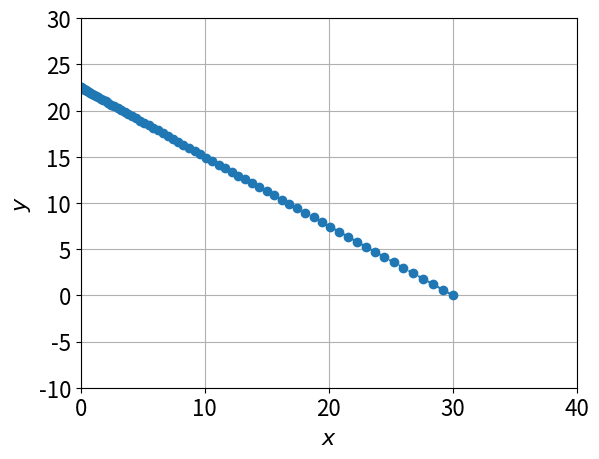
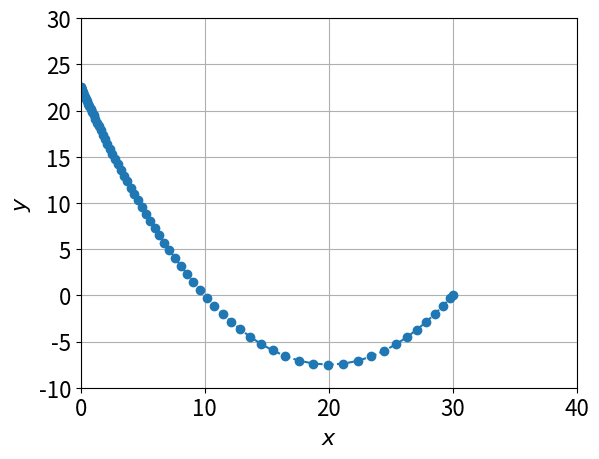
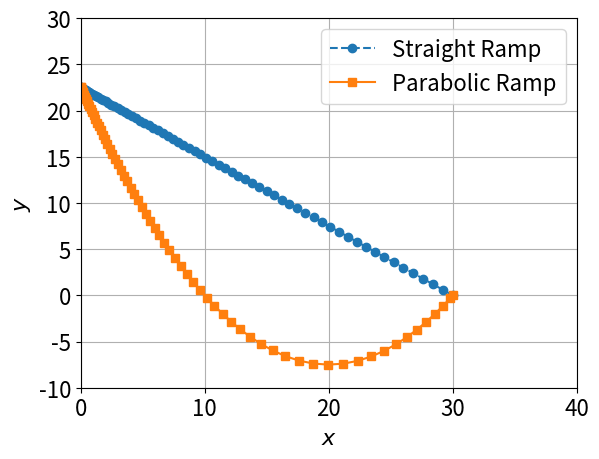
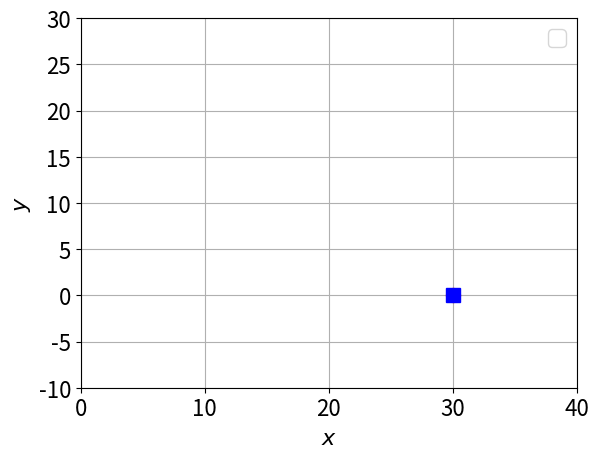

Write Python code to recreate these figures, in order.
import numpy as np
from scipy.integrate import solve_ivp
import matplotlib.pyplot as plt
import matplotlib.animation as animation
from matplotlib.animation import PillowWriter

plt.rc('animation', html='jshtml') #something to do with with jupyter notebooks, I think

tinit = 0
tfinal = 10
trange = [tinit, tfinal]
g = 9.8
y0 = 22.5

def slope_straight(x):
    H = 22.5
    W = 30
    slope_straight = -H / W
    return slope_straight

def slope_parabola(x):
    return 0.150 * x - 3

def ramp_system(t, z, slope):
    x, y = z
    dydx = slope(x)

    dxdt = np.sqrt(2 * g) * np.sqrt(abs(y0 - y)) / np.sqrt(1 + dydx**2)
    dydt = dydx * dxdt

    return [dxdt, dydt]

def stop_at_x_30(t, z):
    x, y = z
    return 30 - x

stop_at_x_30.terminal = True
stop_at_x_30.direction = -1  

# initial conditions for all ramps
y_init = 22.4999999 
x_init = 0
init_conditions = [x_init, y_init]

# solving the straight ramp
sol = solve_ivp(lambda t, z: ramp_system(t, z, slope=slope_straight), trange, init_conditions, max_step=0.05, events=stop_at_x_30)
ts_straight = sol.t
xs_straight = sol.y[0]
ys_straight = sol.y[1]
t_event = sol.t_events[0][0]

# how long does it take for the ball on the straight ramp?
print(f'Time taken to reach end of ramp: {t_event} seconds')

plt.rc('font', size=16)
fig, ax = plt.subplots(1, 1)
ax.plot(xs_straight, ys_straight, 'o', linestyle='--')
ax.grid()
ax.set_xlim([0, 40])
ax.set_ylim([-10, 30])
ax.set_xlabel('$x$')
ax.set_ylabel('$y$')
plt.savefig('lin_ramp.png')
plt.close()

#animation of straight ramp ball
box, = ax.plot([], [], 'ro', markersize=10)
ramp, = ax.plot(xs_straight, ys_straight, 'b-') 

def update(frame):
    data = np.array([[xs_straight[frame], ys_straight[frame]]])
    box.set_data([xs_straight[frame]],[ys_straight[frame]])
    return [box]

anim = animation.FuncAnimation(fig, update, frames=range(0, len(ts_straight), 2), interval=50, blit=True)
anim.save('sliding_box_straight.gif', writer=PillowWriter(fps=200))
plt.close()

# solving the parabolic ramp ball
sol = solve_ivp(lambda t, z: ramp_system(t, z, slope=slope_parabola), trange, init_conditions, max_step=0.05, events=stop_at_x_30)

ts_para = sol.t
xs_para = sol.y[0]
ys_para = sol.y[1]
t_event = sol.t_events[0][0]

# time taken for the parabolic ramp ball
print(f'Time taken to reach end of ramp: {t_event} seconds')

# png of parabolic ramp ball
plt.rc('font', size=16)
fig, ax = plt.subplots(1, 1)
ax.plot(xs_para, ys_para, 'o', linestyle='--')
ax.grid()
ax.set_xlim([0, 40])
ax.set_ylim([-10, 30])
ax.set_xlabel('$x$')
ax.set_ylabel('$y$')
plt.savefig('para_ramp.png')
plt.close()

#animation of parabolic ramp ball
box, = ax.plot([], [], 'ro', markersize=10)
ramp, = ax.plot(xs_para, ys_para, 'b-') 

def update(frame):
    data = np.array([[xs_para[frame], ys_para[frame]]])
    box.set_data([xs_para[frame]],[ys_para[frame]])
    return [box]

anim = animation.FuncAnimation(fig, update, frames=range(0, len(ts_para), 2), interval=50, blit=True)
anim.save('sliding_box_parabolic.gif', writer=PillowWriter(fps=200))
plt.close()

# both linear and parabolic png
plt.rc('font', size=16)
fig, ax = plt.subplots(1, 1)
ax.plot(xs_straight, ys_straight, 'o-', linestyle='--', label='Straight Ramp')
ax.plot(xs_para, ys_para, 's-', linestyle='-', label='Parabolic Ramp')
ax.grid()
ax.set_xlim([0, 40])
ax.set_ylim([-10, 30])
ax.set_xlabel('$x$')
ax.set_ylabel('$y$')
ax.legend()
plt.savefig('combined_ramps.png')
plt.close()

# this is for standardizing lin and para handling
num_frames = max(len(ts_straight), len(ts_para))
xs_straight_interp = np.interp(np.linspace(0, 1, num_frames), np.linspace(0, 1, len(ts_straight)), xs_straight)
ys_straight_interp = np.interp(np.linspace(0, 1, num_frames), np.linspace(0, 1, len(ts_straight)), ys_straight)
xs_para_interp = np.interp(np.linspace(0, 1, num_frames), np.linspace(0, 1, len(ts_para)), xs_para)
ys_para_interp = np.interp(np.linspace(0, 1, num_frames), np.linspace(0, 1, len(ts_para)), ys_para)

# initialize the two ramps for animation
ramp_straight, = ax.plot(xs_straight_interp, ys_straight_interp, 'b-', label='Straight Ramp')
ramp_para, = ax.plot(xs_para_interp, ys_para_interp, 'g-', label='Parabolic Ramp')

# create the animation
plt.rc('font', size=16)
fig, ax = plt.subplots()
ax.set_xlim([0, 40])
ax.set_ylim([-10, 30])
ax.set_xlabel('$x$')
ax.set_ylabel('$y$')
ax.grid()

# Initialize markers for both ramps
box_straight, = ax.plot([], [], 'ro', markersize=10)
box_para, = ax.plot([], [], 'bs', markersize=10)
ax.legend()

def update(frame):
    box_straight.set_data([xs_straight_interp[frame]], [ys_straight_interp[frame]])
    box_para.set_data([xs_para_interp[frame]], [ys_para_interp[frame]])
    
    return [box_straight, box_para]

anim = animation.FuncAnimation(fig, update, frames=range(0, num_frames), interval=50, blit=True)
anim.save('sliding_box_combined.gif', writer=PillowWriter(fps=200))
plt.close()
